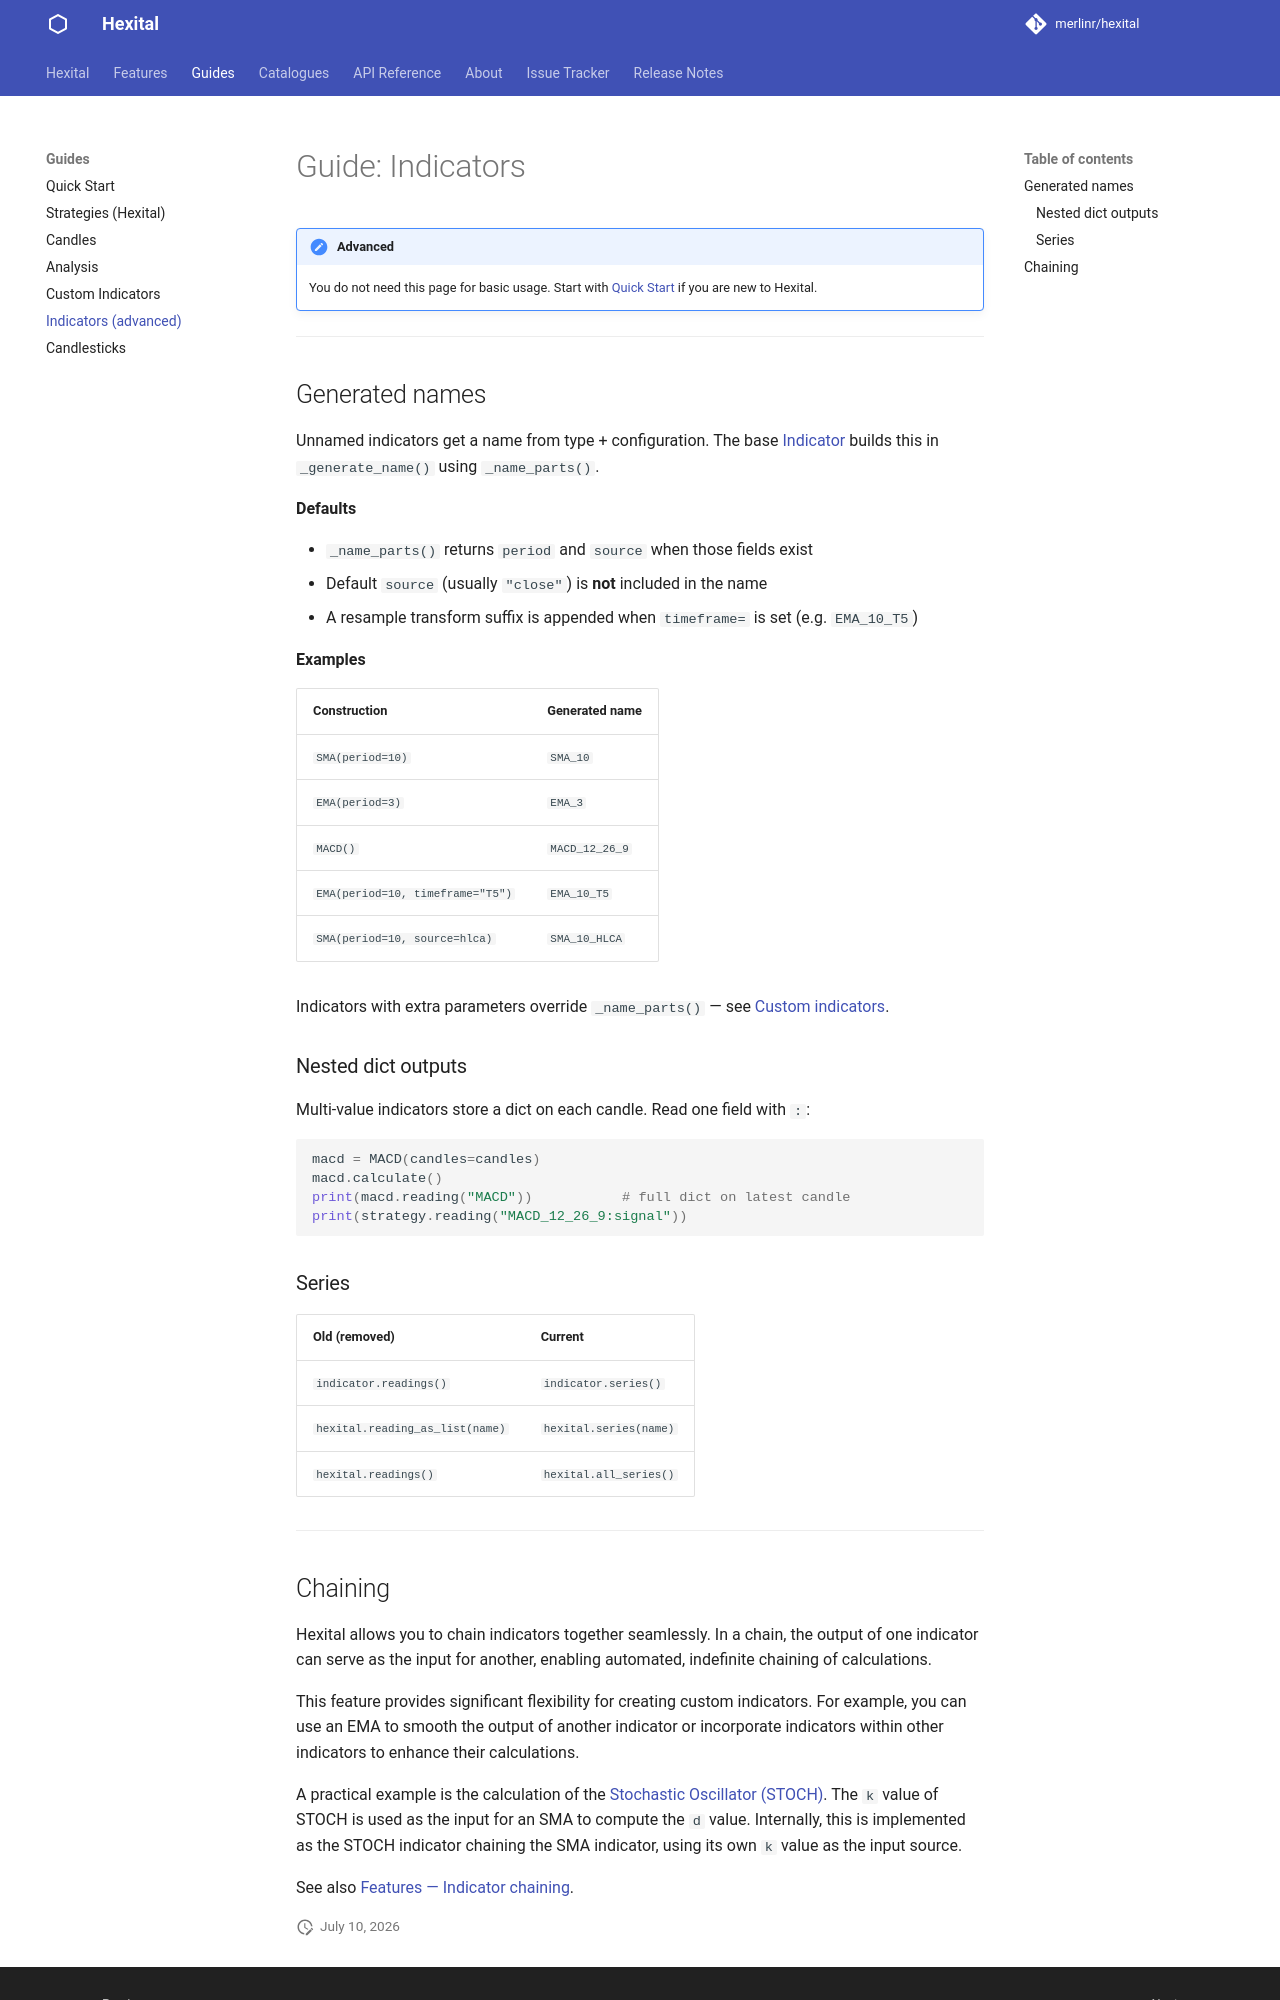

repository: MerlinR/Hexital · page: 4.0.0/guides/indicators-indepth/index.html · generator: mkdocs

# Guide: Indicators

!!! note "Advanced"
    You do not need this page for basic usage. Start with [Quick Start](quick-start.md) if you are new to Hexital.

---

## Generated names

Unnamed indicators get a name from type + configuration. The base [Indicator][hexital.core.indicator.Indicator] builds this in `_generate_name()` using `_name_parts()`.

**Defaults**

- `_name_parts()` returns `period` and `source` when those fields exist
- Default `source` (usually `"close"`) is **not** included in the name
- A resample transform suffix is appended when `timeframe=` is set (e.g. `EMA_10_T5`)

**Examples**

| Construction | Generated name |
|--------------|----------------|
| `SMA(period=10)` | `SMA_10` |
| `EMA(period=3)` | `EMA_3` |
| `MACD()` | `MACD_12_26_9` |
| `EMA(period=10, timeframe="T5")` | `EMA_10_T5` |
| `SMA(period=10, source=hlca)` | `SMA_10_HLCA` |

Indicators with extra parameters override `_name_parts()` — see [Custom indicators](custom-indicator.md#generated-names).

### Nested dict outputs

Multi-value indicators store a dict on each candle. Read one field with `:`:

```python
macd = MACD(candles=candles)
macd.calculate()
print(macd.reading("MACD"))           # full dict on latest candle
print(strategy.reading("MACD_12_26_9:signal"))
```

### Series

| Old (removed) | Current |
|---------------|---------|
| `indicator.readings()` | `indicator.series()` |
| `hexital.reading_as_list(name)` | `hexital.series(name)` |
| `hexital.readings()` | `hexital.all_series()` |

---

## History and readiness

Before running `calculate()` — especially when prefetching from an exchange — you may need to know how many bars an indicator requires.

### `minimum_candles`

[Indicator.minimum_candles][hexital.core.indicator.Indicator.minimum_candles] is the **minimum bar count** before this indicator can produce a reading. The count is **1-based**: `15` means the **15th candle** is the first that may have a non-`None` value after `calculate()`.

| Value | Meaning |
|-------|---------|
| `period` (default) | Indicators with a `period` field inherit `minimum_candles == period` |
| `0` | Unknown — no `period` and no override (e.g. [Amorph][hexital.indicators.amorph.Amorph] without prefetch hints) |
| Custom | Override `_minimum_candles()` when warm-up differs from `period` (see [Custom indicators](custom-indicator.md#minimum-candles)) |

Composites aggregate over children — `minimum_candles` is the **maximum** of the indicator's own value and every child's `minimum_candles` (e.g. [MACD][hexital.indicators.macd.MACD], [BBANDS][hexital.indicators.bbands.BBANDS]).

```python
ema = EMA(period=10, candles=candles)
ema.minimum_candles   # 10

rsi = RSI(period=14, candles=candles)
rsi.minimum_candles   # 15  (period + 1)
```

### `is_ready`

[Indicator.is_ready][hexital.core.indicator.Indicator.is_ready] is `True` when loaded history meets `minimum_candles`:

```python
if ema.is_ready:
    ema.calculate()
```

When `minimum_candles` is `0`, `is_ready` is `True` as long as there is at least one candle.

### Child breakdown

[Indicator.minimum_candles_by_indicator()][hexital.core.indicator.Indicator.minimum_candles_by_indicator] returns each **child** indicator's `minimum_candles`, keyed by name — useful when inspecting composite warm-up:

```python
macd = MACD(candles=candles)
macd.minimum_candles_by_indicator()
# e.g. {"MACD_12_26_9_fast": 12, "MACD_12_26_9_slow": 26, ...}
```

Strategy-level prefetch and multi-timeframe checks live on [Hexital](hexital-indepth.md#history-and-readiness).

---
